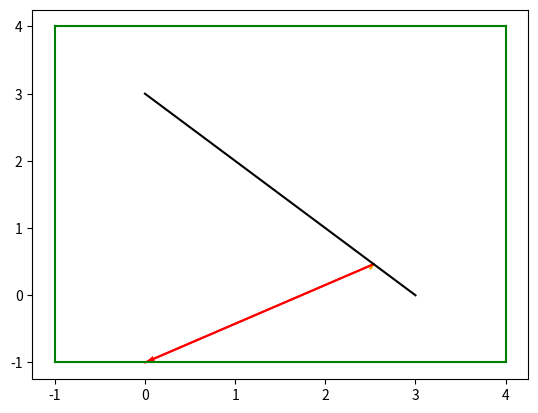

This figure's Python source:
#we want to put the ray into a line
#and then compare that line to the segment
from math import tan,pi
from matplotlib import pyplot as plt

def draw_window(win,col):
    x1=win[0][0]
    x2=win[0][1]
    y1=win[1][0]
    y2=win[1][1]
    draw_segment([[x1,y1],[x2,y1]],col)
    draw_segment([[x1,y2],[x2,y2]],col)
    draw_segment([[x1,y1],[x1,y2]],col)
    draw_segment([[x2,y1],[x2,y2]],col)

def draw_directed_segment(dirseg, col):
    pt1 = dirseg [0]
    pt2 = dirseg [1]
    dx = pt2 [0] - pt1 [0]
    dy = pt2 [1] - pt1 [1]
    # This next line is needed to make sure that the axes of the plot
    # include the full range of the directed segment
    plt.plot([pt1[0], pt2[0]], [pt1[1], pt2[1]], '-', color=col)
    plt.quiver(
        pt1[0], pt1[1], dx, dy,
        scale_units='xy', angles='xy', scale=1,
        width=.004,
        color=col
    )

def draw_segment(seg, col):
    pt1 = seg [0]
    pt2 = seg [1]
    # This next line is needed to make sure that the axes of the plot
    # include the full range of the segment
    plt.plot([pt1[0], pt2[0]], [pt1[1], pt2[1]], '-', color=col)

def line_from_segment(seg):
    x1=seg[0][0]
    y1=seg[0][1]
    x2=seg[1][0]
    y2=seg[1][1]
    if y2==y1:
        return [0,1,-y1]
    if x2==x1:
        return [1,0,-x1]
    else:
        m=(y2-y1)/(x2-x1)
        b=y1-m*x1
        lst=[m,-1,b]
        return lst

def line_from_ray(ray):
    point=ray[0]
    angle=ray[1]
    x=point[0]
    y=point[1]
    if angle == pi/2 or angle == -pi/2:
        return [1,0,-x]
    else:
        m=tan(angle)
        c = y-m*x
        return [m,-1,c]

def lines_intersect(line1,line2):
    line1_x=line1[0]
    line1_y=line1[1]
    line1_c=line1[2]
    line2_x=line2[0]
    line2_y=line2[1]
    line2_c=line2[2]
    denom=line1_x*line2_y-line1_y*line2_x
    lst=[]
    if denom==0:
        return "None"
    else:
        num_x=line1_y*line2_c-line1_c*line2_y
        num_y=line1_c*line2_x-line1_x*line2_c
        x=num_x/denom
        y=num_y/denom
        lst.append(x)
        lst.append(y)
        return lst

def point_on_segment(point,seg):
    a=point[0]
    b=point[1]
    c=seg[0][0]
    d=seg[0][1]
    e=seg[1][0]
    f=seg[1][1]
    if a > max(c,e) or a < min(c,e):
        return False
    if b > max(d,f) or b < min(d,f):
        return False
    else:
        return True

def point_on_ray(point,ray):
    x=point[0]
    y=point[1]
    start_x=ray[0][0]
    start_y=ray[0][1]
    angle = ray[1] 
    rounding=10e-15
    if angle == pi or angle==-pi or angle== pi/2 or angle==-pi/2 or angle==0:
        if angle == pi or angle == -pi:
            if x<start_x and abs(y-start_y)<rounding:
                return True
            else:
                return False
        if angle == pi/2:
            if abs(x-start_x)<rounding and y>start_y:
                return True
            else:
                return False
        if angle == -pi/2:
            if abs(x-start_x)<rounding and y<start_y:
                return True
            else:
                return False
        if angle ==0:
            if x>start_x and abs(y-start_y)<rounding:
                return True
            else:
                return False
    else:
        if angle>0 and angle<pi/2:
            if x>start_x and y>start_y:
                return True
            else:
                return False
        if angle >pi/2 and angle < pi:
            if x<start_x and y>start_y:
                return True
            else:
                return False
        if angle <0 and angle>-pi/2:
            if x>start_x and y<start_y:
                return True
            else:
                return False
        if angle <-pi/2 and angle >-pi:
            if x<start_x and y<start_y:
                return True
            else:
                return False
            
def ray_segment_intersect(ray,seg):
    line1 = line_from_ray(ray)
    line2 = line_from_segment(seg)
    m=lines_intersect(line1,line2)
    if m=="None":
        return "None"
    else:
        if point_on_segment(m,seg) and point_on_ray(m,ray):
            return m
        else:
            return "None"

def line_segments_from_window(window):
    x1=window[0][0]
    x2=window[0][1]
    y1=window[1][0]
    y2=window[1][1]
    start_x = min(x1,x2)
    end_x = max(x1,x2)
    start_y = min(y1,y2)
    end_y = max(y1,y2)
    first = [[start_x,start_y],[start_x,end_y]]
    second = [[start_x,end_y],[end_x,end_y]]
    third = [[end_x,end_y],[end_x,start_y]]
    fourth = [[end_x,start_y],[start_x,start_y]]
    return [first,second,third,fourth]

def ray_window_intersect(ray,win):
    i=0
    m=0
    seg_from_win = line_segments_from_window(win)
    while i<len(seg_from_win):
        inter = ray_segment_intersect(ray,seg_from_win[i])
        if inter != "None":
            m=inter
        i=i+1
    return m
    
def one_bounce(ray,seg,win):
    point=ray[0]
    angle = ray[1]
    while angle > pi:
        angle = angle -2*pi
    while angle < -pi:
        angle = angle + 2*pi
    ray=[point,angle]
    intersect = ray_segment_intersect(ray,seg)
    if intersect == "None":
        leave_win = ray_window_intersect(ray,win)
    else:
        #ir = inital ray 
        #ir = ray
        #ir_in_reverse = [[intersect],angle - pi]
        #rr = reflection ray
        rr = [intersect,-angle - pi/2]
        leave_win = ray_window_intersect(rr,win)
    return [point,intersect,leave_win]

#path means the ray path
#obstacle means the segment
#window is self-explanatory
def draw_one_bounce(path,obstacle,window):
    #here we want to draw one or 2 directed line segment
    #and a window and a segment
    #the behaviour of the path depends on if the path and
    #the obstacle collide
    point=path[0]
    intersect = path[1]
    leave_win=path[2]
    if intersect == "None":
        draw_directed_segment([point,leave_win],"Blue")
    else:
        draw_directed_segment([point,intersect],"Orange")
        draw_directed_segment([intersect,leave_win],"Red")
    draw_segment(obstacle,"Black")
    draw_window(window,"Green")
        
window = [[-1,4] ,[-1,4]]
obstacle = [[0 ,3] , [3,0]]
path = one_bounce ([[2.5,0.4],pi/3] , obstacle , window )
draw_one_bounce(path,obstacle,window)
plt.show()
    
